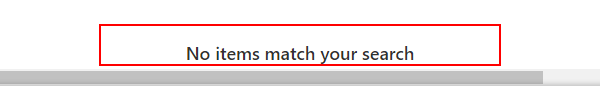
Task: BOM download from sharepoint
Workflow: Test

Step 1: find 'No items match your search'

Step 2 [try]: click on the element (no picture) (repeated 2 times)

Step 4 [else]: click on 'Download' (no picture)

Step 5: type "[In_Config("Syteline_Path").ToString+ CPQ_Order+"-"+Syteline_Order+"-"+"Syteline Extract"]" into 'File name:' in window 'Save As' (chrome.exe) (no picture)

Step 6: click in window 'Save As' (chrome.exe) (no picture)

Step 7: type "[CPQ_ERP_Num+"-"+"Oracle Extract DEV7[k(enter)]"]" into the text box (no picture)

Step 8: find 'No items match your search' (same screen as step 1)
